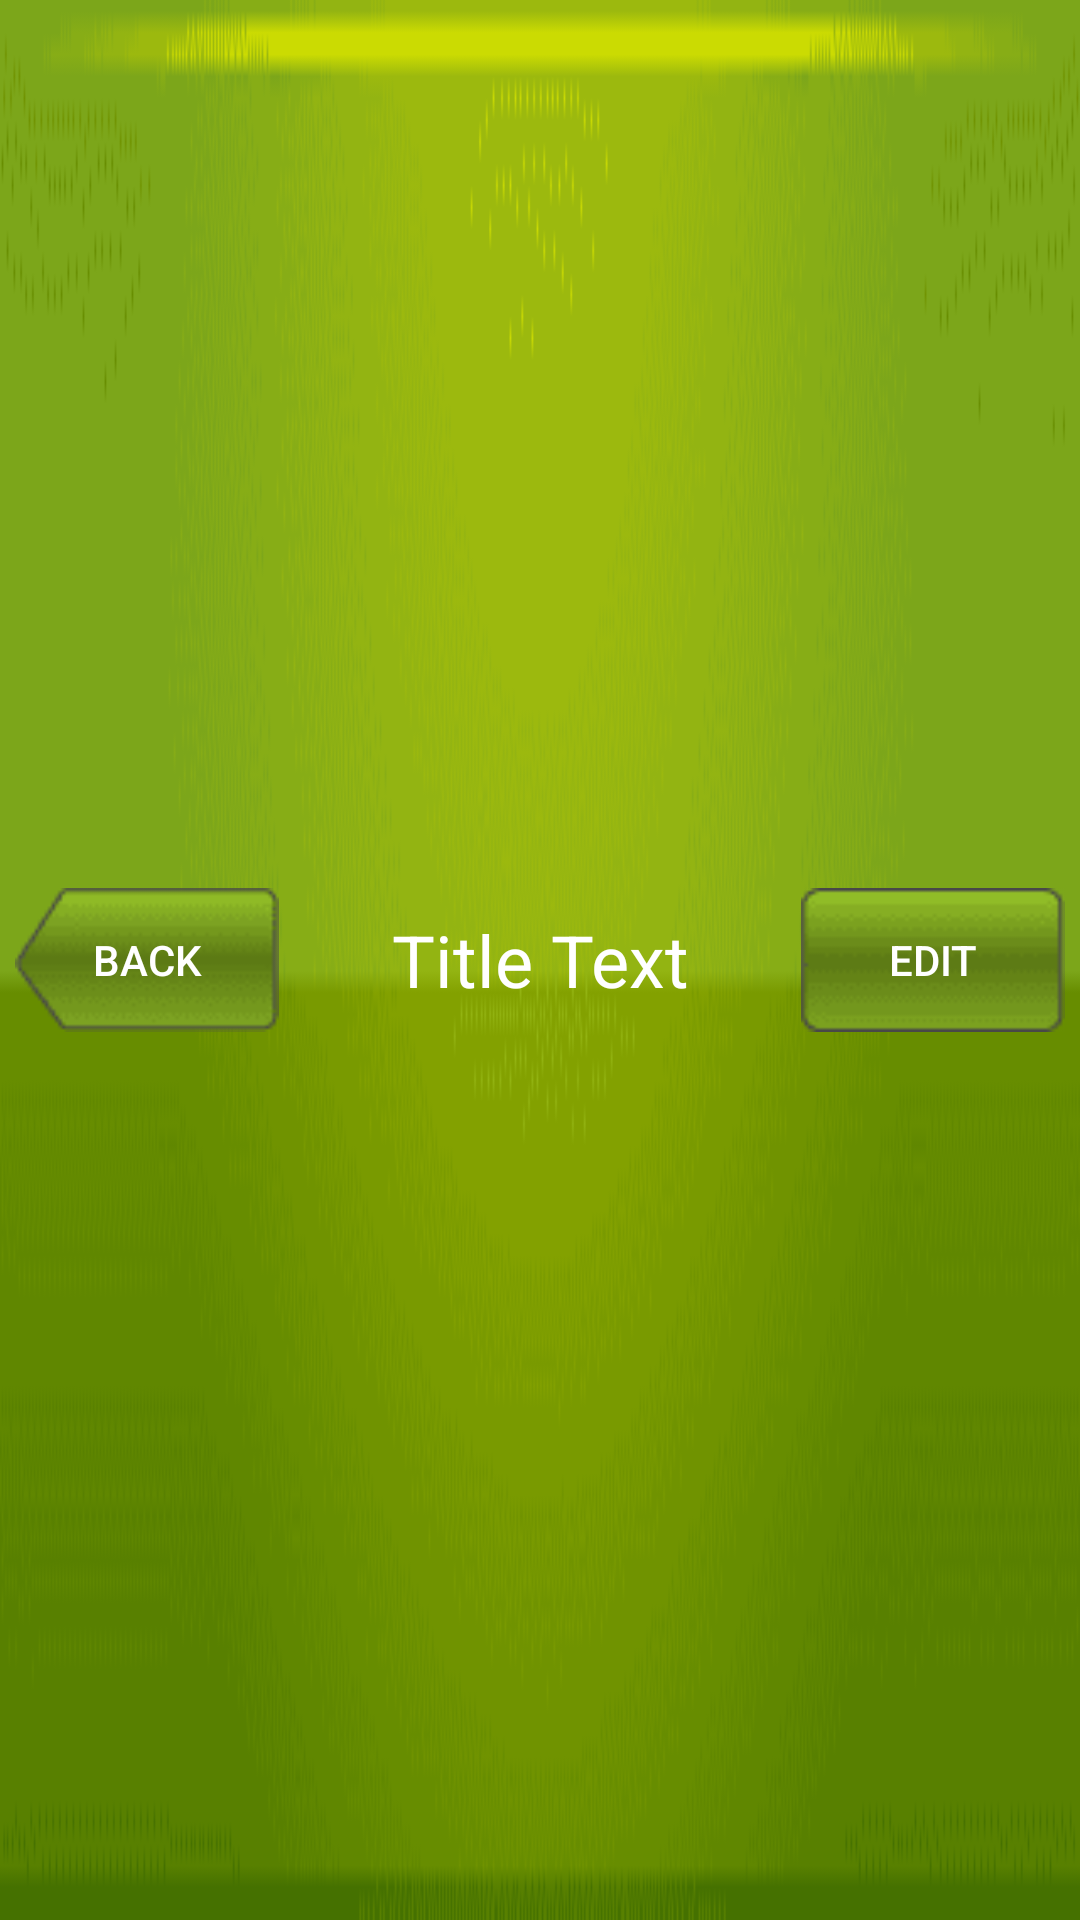

Here is an Android app screen rendered from its layout file. Give the layout XML and the strings, colors and styles it references.
<!-- AndroidManifest.xml: application theme Theme.MyApplication -->
<!-- res/layout/title.xml -->
<LinearLayout xmlns:android="http://schemas.android.com/apk/res/android"
              android:layout_width="match_parent"
              android:layout_height="wrap_content"
              android:background="@drawable/title_bg">

    <Button
            android:id="@+id/titleBack"
            android:layout_width="wrap_content"
            android:layout_height="wrap_content"
            android:layout_gravity="center"
            android:layout_margin="5dp"
            android:background="@drawable/back_bg"
            android:text="Back"
            android:textColor="#fff" />

    <TextView
            android:id="@+id/titleText"
            android:layout_width="0dp"
            android:layout_height="wrap_content"
            android:layout_gravity="center"
            android:layout_weight="1"
            android:gravity="center"
            android:text="Title Text"
            android:textColor="#fff"
            android:textSize="24sp" />

    <Button
            android:id="@+id/titleEdit"
            android:layout_width="wrap_content"
            android:layout_height="wrap_content"
            android:layout_gravity="center"
            android:layout_margin="5dp"
            android:background="@drawable/edit_bg"
            android:text="Edit"
            android:textColor="#fff" />

</LinearLayout>
<!-- resources referenced by this layout -->
<resources>
  <!-- drawable back_bg: png bitmap (drawable-xxhdpi, 570 bytes) -->
  <!-- drawable edit_bg: png bitmap (drawable-xxhdpi, 383 bytes) -->
  <!-- drawable title_bg: png bitmap (drawable-xxhdpi, 5528 bytes) -->
  <style name="Theme.MyApplication" parent="Theme.MaterialComponents.Light.NoActionBar">
          
          <item name="colorPrimary">@color/purple_500</item>
          <item name="colorPrimaryVariant">@color/purple_700</item>
          <item name="colorOnPrimary">@color/white</item>
          
          <item name="colorSecondary">@color/teal_200</item>
          <item name="colorSecondaryVariant">@color/teal_700</item>
          <item name="colorOnSecondary">@color/black</item>
          
          <item name="android:statusBarColor" tools:targetApi="l">?attr/colorPrimaryVariant</item>
          
      </style>
  <!-- not gathered from this repository: default colours our renderer supplied (Android Studio template values) -->
  <color name="purple_500">#FF6200EE</color>
  <color name="purple_700">#FF3700B3</color>
  <color name="teal_200">#FF03DAC5</color>
  <color name="teal_700">#FF018786</color>
  <color name="black">#FF000000</color>
  <color name="white">#FFFFFFFF</color>
</resources>
